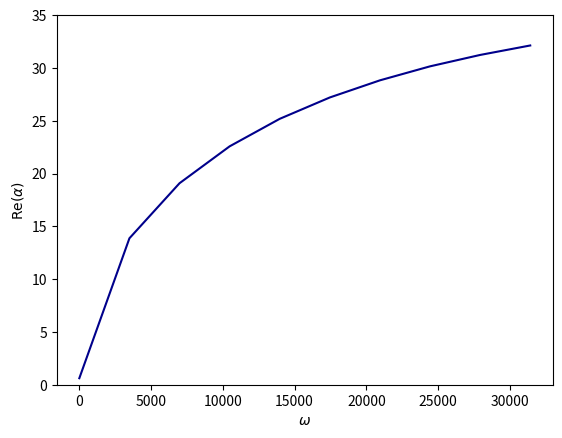
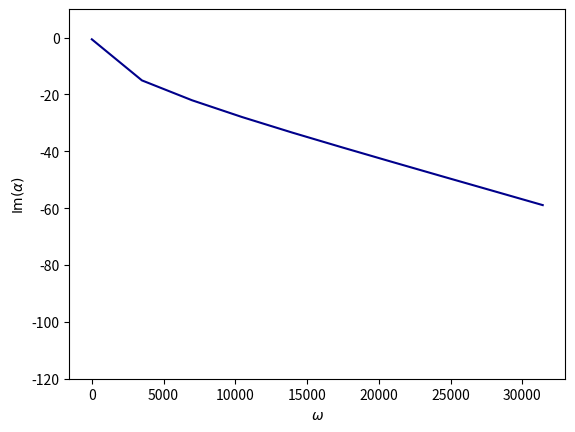
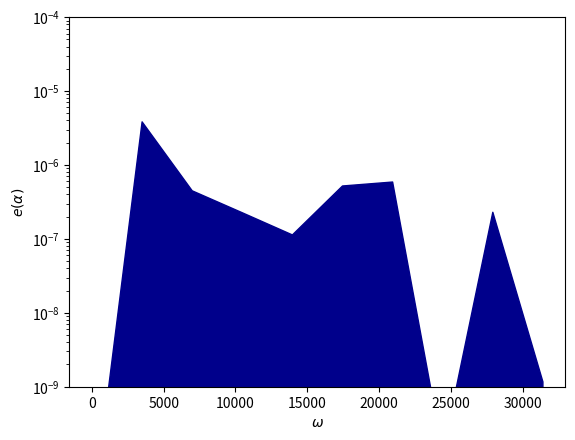

These figures' Python source, in order:
# -*- coding: utf-8 -*-


# Python packages
import matplotlib.pyplot
import numpy
import scipy
from scipy.optimize import minimize
import scipy.io


def real_to_complex(z):
    return z[0] + 1j * z[1]


def complex_to_real(z):
    return numpy.array([numpy.real(z), numpy.imag(z)])


class Memoize:
    def __init__(self, f):
        self.f = f
        self.memo = {}

    def __call__(self, *args):
        if args not in self.memo:
            self.memo[args] = self.f(*args)
        # .. todo: deepcopy here if returning objects
        return self.memo[args]


def compute_alpha(omega, material):
    """
    .. warning: $w = 2 \pi f$
    w is called circular frequency
    f is called frequency
    """

    # parameters of the material
    phi = 0.0
    gamma_p = 0.0
    sigma = 0.0
    rho_0 = 0.0
    alpha_h = 0.0
    c_0 = 0.0

    # Birch LT
    phi = 0.529  # porosity
    gamma_p = 7.0 / 5.0
    sigma = 151429.0  # resitivity
    rho_0 = 1.2
    alpha_h = 1.37  # tortuosity
    c_0 = 340.0

    # parameters of the geometry
    L = 0.01

    # parameters of the mesh
    resolution = 12  # := number of elements along L

    # parameters of the material (cont.)
    mu_0 = 1.0
    ksi_0 = 1.0 / (c_0 ** 2)
    mu_1 = phi / alpha_h
    ksi_1 = phi * gamma_p / (c_0 ** 2)
    a = sigma * (phi ** 2) * gamma_p / ((c_0 ** 2) * rho_0 * alpha_h)

    ksi_volume = phi * gamma_p / (c_0 ** 2)
    a_volume = sigma * (phi ** 2) * gamma_p / ((c_0 ** 2) * rho_0 * alpha_h)
    mu_volume = phi / alpha_h
    k2_volume = (1.0 / mu_volume) * ((omega ** 2) / (c_0 ** 2)) * (ksi_volume + 1j * a_volume / omega)
    print(k2_volume)

    # parameters of the objective function
    A = 1.0
    B = 1.0

    # defining k, omega and alpha dependant parameters' functions
    @Memoize
    def lambda_0(k, omega):
        if k ** 2 >= (omega ** 2) * ksi_0 / mu_0:
            return numpy.sqrt(k ** 2 - (omega ** 2) * ksi_0 / mu_0)
        else:
            return numpy.sqrt((omega ** 2) * ksi_0 / mu_0 - k ** 2) * 1j

    @Memoize
    def lambda_1(k, omega):
        temp1 = (omega ** 2) * ksi_1 / mu_1
        temp2 = numpy.sqrt((k ** 2 - temp1) ** 2 + (a * omega / mu_1) ** 2)
        real = (1.0 / numpy.sqrt(2.0)) * numpy.sqrt(k ** 2 - temp1 + temp2)
        im = (-1.0 / numpy.sqrt(2.0)) * numpy.sqrt(temp1 - k ** 2 + temp2)
        return complex(real, im)

    @Memoize
    def g(y):
        # ..warning: not validated ***********************
        return 1.0

    @Memoize
    def g_k(k):
        # ..warning: not validated ***********************
        if k == 0:
            return 1.0
        else:
            return 0.0

    @Memoize
    def f(x, k):
        return ((lambda_0(k, omega) * mu_0 - x) * numpy.exp(-lambda_0(k, omega) * L) \
                + (lambda_0(k, omega) * mu_0 + x) * numpy.exp(lambda_0(k, omega) * L))

    @Memoize
    def chi(k, alpha, omega):
        return (g_k(k) * ((lambda_0(k, omega) * mu_0 - lambda_1(k, omega) * mu_1) \
                          / f(lambda_1(k, omega) * mu_1, k) - (lambda_0(k, omega) * mu_0 - alpha) / f(alpha, k)))

    @Memoize
    def eta(k, alpha, omega):
        return (g_k(k) * ((lambda_0(k, omega) * mu_0 + lambda_1(k, omega) * mu_1) \
                          / f(lambda_1(k, omega) * mu_1, k) - (lambda_0(k, omega) * mu_0 + alpha) / f(alpha, k)))

    @Memoize
    def e_k(k, alpha, omega):
        expm = numpy.exp(-2.0 * lambda_0(k, omega) * L)
        expp = numpy.exp(+2.0 * lambda_0(k, omega) * L)

        if k ** 2 >= (omega ** 2) * ksi_0 / mu_0:
            return ((A + B * (numpy.abs(k) ** 2)) \
                    * ( \
                                (1.0 / (2.0 * lambda_0(k, omega))) \
                                * ((numpy.abs(chi(k, alpha, omega)) ** 2) * (1.0 - expm) \
                                   + (numpy.abs(eta(k, alpha, omega)) ** 2) * (expp - 1.0)) \
                                + 2 * L * numpy.real(chi(k, alpha, omega) * numpy.conj(eta(k, alpha, omega)))) \
                    + B * numpy.abs(lambda_0(k, omega)) / 2.0 * ((numpy.abs(chi(k, alpha, omega)) ** 2) * (1.0 - expm) \
                                                                 + (numpy.abs(eta(k, alpha, omega)) ** 2) * (
                                                                             expp - 1.0)) \
                    - 2 * B * (lambda_0(k, omega) ** 2) * L * numpy.real(
                        chi(k, alpha, omega) * numpy.conj(eta(k, alpha, omega))))
        else:
            return ((A + B * (numpy.abs(k) ** 2)) * (L \
                                                     * ((numpy.abs(chi(k, alpha, omega)) ** 2) + (
                                numpy.abs(eta(k, alpha, omega)) ** 2)) \
                                                     + complex(0.0, 1.0) * (1.0 / lambda_0(k, omega)) * numpy.imag(
                        chi(k, alpha, omega) * numpy.conj(eta(k, alpha, omega) \
                                                          * (1.0 - expm))))) + B * L * (
                               numpy.abs(lambda_0(k, omega)) ** 2) \
                   * ((numpy.abs(chi(k, alpha, omega)) ** 2) + (numpy.abs(eta(k, alpha, omega)) ** 2)) \
                   + complex(0.0, 1.0) * B * lambda_0(k, omega) * numpy.imag(
                chi(k, alpha, omega) * numpy.conj(eta(k, alpha, omega) \
                                                  * (1.0 - expm)))

    @Memoize
    def sum_e_k(omega):
        def sum_func(alpha):
            s = 0.0
            for n in range(-resolution, resolution + 1):
                k = n * numpy.pi / L
                s += e_k(k, alpha, omega)
            return s

        return sum_func

    @Memoize
    def alpha(omega):
        alpha_0 = numpy.array(complex(40.0, -40.0))
        temp = real_to_complex(minimize(lambda z: numpy.real(sum_e_k(omega)(real_to_complex(z))), complex_to_real(alpha_0), tol=1e-4).x)
        print(temp, "------", "je suis temp")
        return temp

    @Memoize
    def error(alpha, omega):
        temp = numpy.real(sum_e_k(omega)(alpha))
        return temp

    temp_alpha = alpha(omega)
    temp_error = error(temp_alpha, omega)

    return temp_alpha, temp_error


def run_compute_alpha(material):
    print('Computing alpha...')
    numb_omega = 10  # 1000
    # omegas = numpy.logspace(numpy.log10(600), numpy.log10(30000), num=numb_omega)
    omegas = numpy.linspace(2.0 * numpy.pi, numpy.pi * 10000, num=numb_omega)
    temp = [compute_alpha(omega, material=material) for omega in omegas]
    print("temp:", "------", temp)
    alphas, errors = map(list, zip(*temp))
    alphas = numpy.array(alphas)
    errors = numpy.array(errors)

    print('Writing alpha...')
    output_filename = 'dta_omega_' + str(material) + '.mtx'
    scipy.io.mmwrite(output_filename, omegas.reshape(alphas.shape[0], 1), field='complex', symmetry='general')
    output_filename = 'dta_alpha_' + str(material) + '.mtx'
    scipy.io.mmwrite(output_filename, alphas.reshape(alphas.shape[0], 1), field='complex', symmetry='general')
    output_filename = 'dta_error_' + str(material) + '.mtx'
    scipy.io.mmwrite(output_filename, errors.reshape(errors.shape[0], 1), field='complex', symmetry='general')

    return


def run_plot_alpha(material):
    color = 'darkblue'

    print('Reading alpha...')
    input_filename = 'dta_omega_' + str(material) + '.mtx'
    omegas = scipy.io.mmread(input_filename)
    omegas = omegas.reshape(omegas.shape[0])
    input_filename = 'dta_alpha_' + str(material) + '.mtx'
    alphas = scipy.io.mmread(input_filename)
    alphas = alphas.reshape(alphas.shape[0])
    input_filename = 'dta_error_' + str(material) + '.mtx'
    errors = scipy.io.mmread(input_filename)
    errors = errors.reshape(errors.shape[0])

    print('Plotting alpha...')
    fig = matplotlib.pyplot.figure()
    matplotlib.pyplot.subplot(1, 1, 1)
    matplotlib.pyplot.plot(numpy.real(omegas), numpy.real(alphas), color=color)
    matplotlib.pyplot.xlabel(r'$\omega$')
    matplotlib.pyplot.ylabel(r'$\operatorname{Re}(\alpha)$')
    matplotlib.pyplot.ylim(0, 35)
    # matplotlib.pyplot.show()
    matplotlib.pyplot.savefig('fig_alpha_real_' + str(material) + '.jpg')
    matplotlib.pyplot.close(fig)

    fig = matplotlib.pyplot.figure()
    matplotlib.pyplot.subplot(1, 1, 1)
    matplotlib.pyplot.plot(numpy.real(omegas), numpy.imag(alphas), color=color)
    matplotlib.pyplot.xlabel(r'$\omega$')
    matplotlib.pyplot.ylabel(r'$\operatorname{Im}(\alpha)$')
    matplotlib.pyplot.ylim(-120, 10)
    # matplotlib.pyplot.show()
    matplotlib.pyplot.savefig('fig_alpha_imag_' + str(material) + '.jpg')
    matplotlib.pyplot.close(fig)

    fig = matplotlib.pyplot.figure()
    ax = matplotlib.pyplot.axes()
    ax.fill_between(numpy.real(omegas), numpy.real(errors), color=color)
    matplotlib.pyplot.ylim(1.e-9, 1.e-4)
    matplotlib.pyplot.yscale('log')
    matplotlib.pyplot.xlabel(r'$\omega$')
    matplotlib.pyplot.ylabel(r'$e(\alpha)$')
    # matplotlib.pyplot.show()
    matplotlib.pyplot.savefig('fig_error_' + str(material) + '.jpg')
    matplotlib.pyplot.close(fig)

    return


def run():
    material = 'BIRCHLT'
    run_compute_alpha(material)
    run_plot_alpha(material)
    return


if __name__ == '__main__':
    run()
    print('End.')
